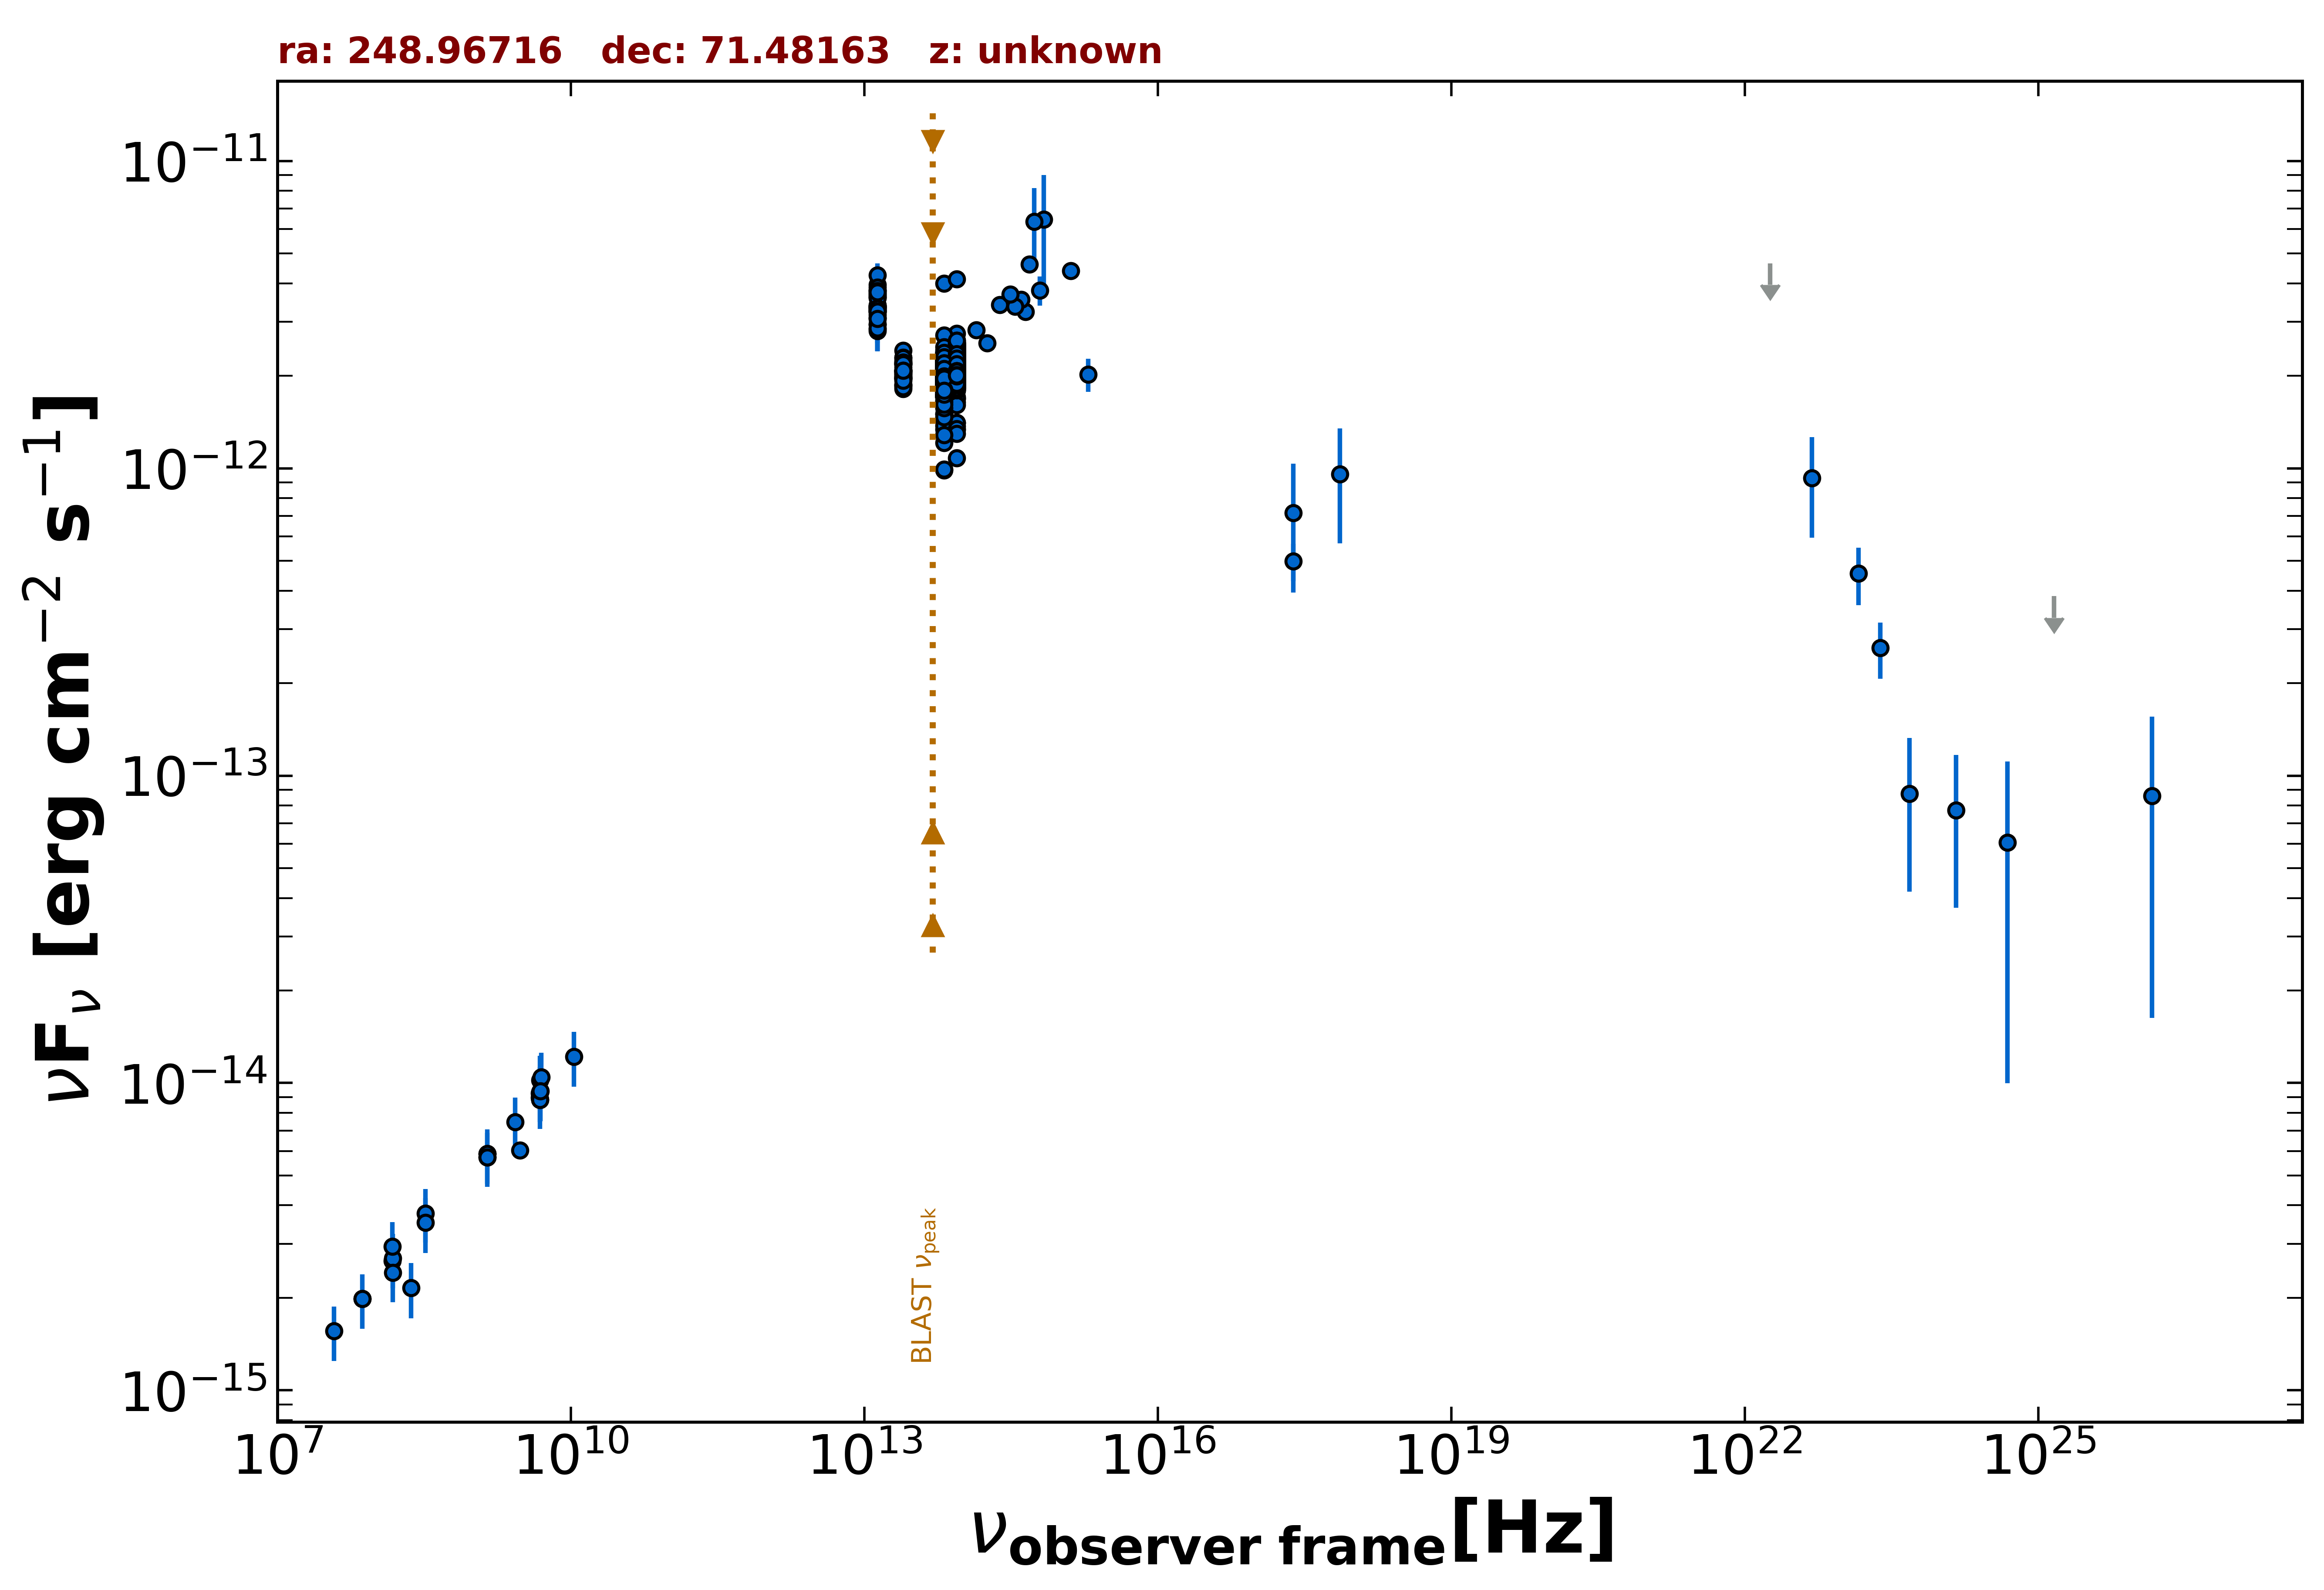

The file beside this chart, header and first rows:
freq., flux, err_flux, MJD_start, MJD_end, flag, catalog, reference
1.400e+09, 5.877e-15, 1.765e-16, 55000, 55000, , NVSS, Condon et al. 1998  AJ  115  1693
3.000e+09, 6.044e-15, 2.800e-17, 55000, 55000, , VLASSQL, Gordon et al. 2021  ApJS  255  30
2.418e+17, 7.158e-13, 3.210e-13, 55000, 55000, , XMMSL2, Saxton et al. 2008  A&A  480  611
7.253e+17, 9.586e-13, 3.882e-13, 55000, 55000, , XMMSL2, Saxton et al. 2008  A&A  480  611
2.418e+17, 4.986e-13, 6.895e-14, 55000, 55000, , RASS, Boller et al. 2016  A&A  103  1
1.500e+08, 2.640e-15, 2.640e-16, 55000, 55000, , TGSS150, Intema et al. 2017  A&A  598  A781
7.400e+07, 1.983e-15, 5.900e-17, 55000, 55000, , VLSSR, Lane et al. 2014  MNRAS  440 327
4.800e+09, 9.264e-15, 8.160e-16, 55000, 55000, , GB6, Gregory et al. 1996  ApJS  103  427
4.800e+09, 8.976e-15, 7.200e-16, 55000, 55000, , GB87, Gregory et al. 1992  VizieR  VIII/14/j20…
4.850e+09, 8.827e-15, 0.000e+00, 55000, 55000, , NORTH20, White and Becker  1992  ApJS  79  331
1.400e+09, 5.740e-15, 0.000e+00, 55000, 55000, , NORTH20, White and Becker  1992  ApJS  79  331
1.389e+14, 2.815e-12, 1.580e-13, 55000, 55000, , 2MASS, Skrutskie et al. 2006  AJ  131  1163
1.804e+14, 2.558e-12, 1.440e-13, 55000, 55000, , 2MASS, Skrutskie et al. 2006  AJ  131  1163
2.427e+14, 3.408e-12, 1.665e-13, 55000, 55000, , 2MASS, Skrutskie et al. 2006  AJ  131  1163
8.817e+13, 2.127e-12, 4.000e-15, 55000, 55000, , UNWISE, Schlafly et al. 2019  ApJS  240  30
6.517e+13, 1.998e-12, 5.500e-15, 55000, 55000, , UNWISE, Schlafly et al. 2019  ApJS  240  30
8.817e+13, 1.947e-12, 4.100e-14, 55000, 55000, , WISE, Wright et al. 2010  AJ  140  1868
6.517e+13, 1.822e-12, 3.500e-14, 55000, 55000, , WISE, Wright et al. 2010  AJ  140  1868
2.498e+13, 2.068e-12, 4.550e-14, 55000, 55000, , WISE, Wright et al. 2010  AJ  140  1868
1.363e+13, 3.391e-12, 1.280e-13, 55000, 55000, , WISE, Wright et al. 2010  AJ  140  1868
8.817e+13, 2.158e-12, 5.950e-14, 56781, 56781, , NEOWISE, Mainzer et al. 2014  ApJ  792  30
6.517e+13, 2.047e-12, 5.450e-14, 56781, 56781, , NEOWISE, Mainzer et al. 2014  ApJ  792  30
8.817e+13, 1.938e-12, 5.550e-14, 56780, 56780, , NEOWISE, Mainzer et al. 2014  ApJ  792  30
6.517e+13, 1.796e-12, 5.800e-14, 56780, 56780, , NEOWISE, Mainzer et al. 2014  ApJ  792  30
8.817e+13, 2.142e-12, 4.950e-14, 56779, 56779, , NEOWISE, Mainzer et al. 2014  ApJ  792  30
6.517e+13, 1.973e-12, 5.850e-14, 56779, 56779, , NEOWISE, Mainzer et al. 2014  ApJ  792  30
8.817e+13, 2.080e-12, 4.750e-14, 56781, 56781, , NEOWISE, Mainzer et al. 2014  ApJ  792  30
6.517e+13, 1.819e-12, 6.000e-14, 56781, 56781, , NEOWISE, Mainzer et al. 2014  ApJ  792  30
8.817e+13, 2.063e-12, 5.700e-14, 56779, 56779, , NEOWISE, Mainzer et al. 2014  ApJ  792  30
6.517e+13, 1.962e-12, 5.750e-14, 56779, 56779, , NEOWISE, Mainzer et al. 2014  ApJ  792  30
8.817e+13, 2.200e-12, 6.700e-14, 56779, 56779, , NEOWISE, Mainzer et al. 2014  ApJ  792  30
6.517e+13, 1.896e-12, 6.450e-14, 56779, 56779, , NEOWISE, Mainzer et al. 2014  ApJ  792  30
8.817e+13, 2.206e-12, 5.300e-14, 56782, 56782, , NEOWISE, Mainzer et al. 2014  ApJ  792  30
6.517e+13, 1.958e-12, 5.600e-14, 56782, 56782, , NEOWISE, Mainzer et al. 2014  ApJ  792  30
8.817e+13, 2.084e-12, 4.800e-14, 56782, 56782, , NEOWISE, Mainzer et al. 2014  ApJ  792  30
6.517e+13, 1.993e-12, 6.050e-14, 56782, 56782, , NEOWISE, Mainzer et al. 2014  ApJ  792  30
8.817e+13, 2.233e-12, 6.600e-14, 56780, 56780, , NEOWISE, Mainzer et al. 2014  ApJ  792  30
6.517e+13, 1.903e-12, 7.150e-14, 56780, 56780, , NEOWISE, Mainzer et al. 2014  ApJ  792  30
8.817e+13, 2.210e-12, 4.900e-14, 56782, 56782, , NEOWISE, Mainzer et al. 2014  ApJ  792  30
6.517e+13, 1.942e-12, 6.100e-14, 56782, 56782, , NEOWISE, Mainzer et al. 2014  ApJ  792  30
8.817e+13, 2.111e-12, 4.850e-14, 56782, 56782, , NEOWISE, Mainzer et al. 2014  ApJ  792  30
6.517e+13, 2.030e-12, 7.100e-14, 56782, 56782, , NEOWISE, Mainzer et al. 2014  ApJ  792  30
8.817e+13, 2.121e-12, 4.900e-14, 56782, 56782, , NEOWISE, Mainzer et al. 2014  ApJ  792  30
6.517e+13, 1.896e-12, 5.400e-14, 56782, 56782, , NEOWISE, Mainzer et al. 2014  ApJ  792  30
8.817e+13, 2.164e-12, 5.150e-14, 56780, 56780, , NEOWISE, Mainzer et al. 2014  ApJ  792  30
6.517e+13, 1.882e-12, 5.400e-14, 56780, 56780, , NEOWISE, Mainzer et al. 2014  ApJ  792  30
8.817e+13, 2.227e-12, 4.900e-14, 56780, 56780, , NEOWISE, Mainzer et al. 2014  ApJ  792  30
6.517e+13, 1.928e-12, 6.050e-14, 56780, 56780, , NEOWISE, Mainzer et al. 2014  ApJ  792  30
8.817e+13, 2.140e-12, 5.500e-14, 56779, 56779, , NEOWISE, Mainzer et al. 2014  ApJ  792  30
6.517e+13, 1.947e-12, 5.900e-14, 56779, 56779, , NEOWISE, Mainzer et al. 2014  ApJ  792  30
8.817e+13, 2.237e-12, 6.200e-14, 56779, 56779, , NEOWISE, Mainzer et al. 2014  ApJ  792  30
6.517e+13, 1.978e-12, 6.000e-14, 56779, 56779, , NEOWISE, Mainzer et al. 2014  ApJ  792  30
8.817e+13, 2.088e-12, 5.400e-14, 56780, 56780, , NEOWISE, Mainzer et al. 2014  ApJ  792  30
6.517e+13, 1.839e-12, 5.400e-14, 56780, 56780, , NEOWISE, Mainzer et al. 2014  ApJ  792  30
8.817e+13, 2.115e-12, 5.450e-14, 56780, 56780, , NEOWISE, Mainzer et al. 2014  ApJ  792  30
6.517e+13, 1.996e-12, 6.800e-14, 56780, 56780, , NEOWISE, Mainzer et al. 2014  ApJ  792  30
8.817e+13, 2.200e-12, 5.700e-14, 56781, 56781, , NEOWISE, Mainzer et al. 2014  ApJ  792  30
6.517e+13, 2.045e-12, 7.550e-14, 56781, 56781, , NEOWISE, Mainzer et al. 2014  ApJ  792  30
8.817e+13, 2.204e-12, 5.300e-14, 56781, 56781, , NEOWISE, Mainzer et al. 2014  ApJ  792  30
6.517e+13, 2.019e-12, 6.900e-14, 56781, 56781, , NEOWISE, Mainzer et al. 2014  ApJ  792  30
... 1,634 more rows
